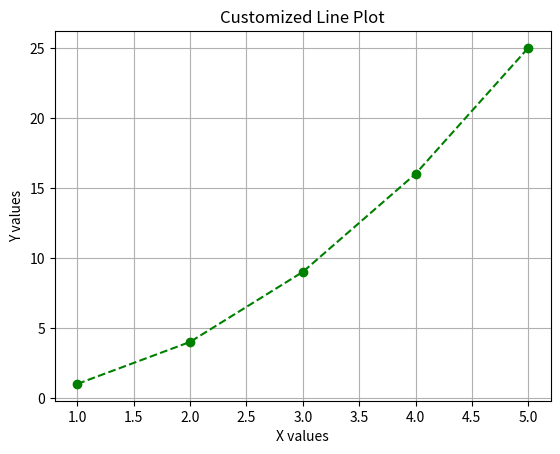

Recreate this plot in Python.
import matplotlib.pyplot as plt

# Data
x = [1, 2, 3, 4, 5]
y = [1, 4, 9, 16, 25]

# Create a customized line plot
plt.plot(x, y, color="green", linestyle="--", marker="o")
plt.title("Customized Line Plot")
plt.xlabel("X values")
plt.ylabel("Y values")
plt.grid(True)
plt.show()
